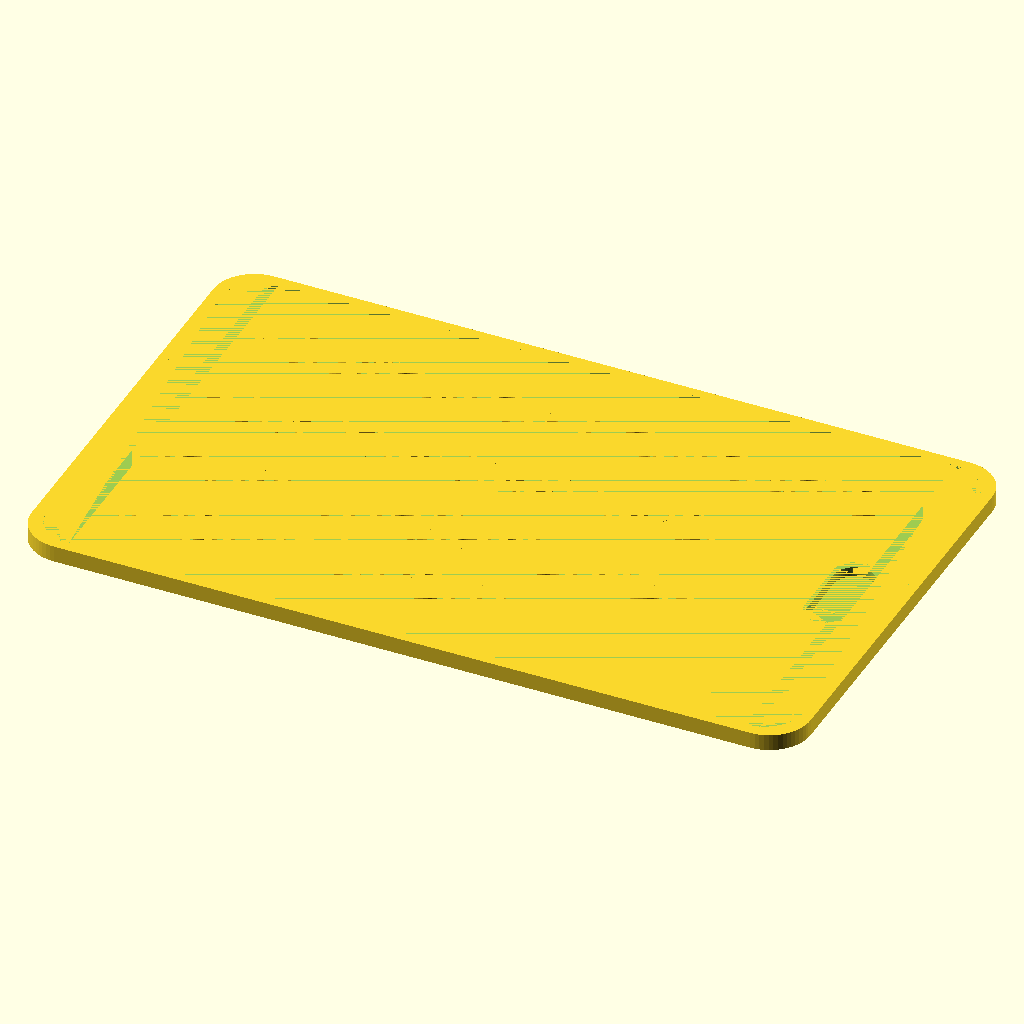
Cell 1: rendered with the file's own defaults.
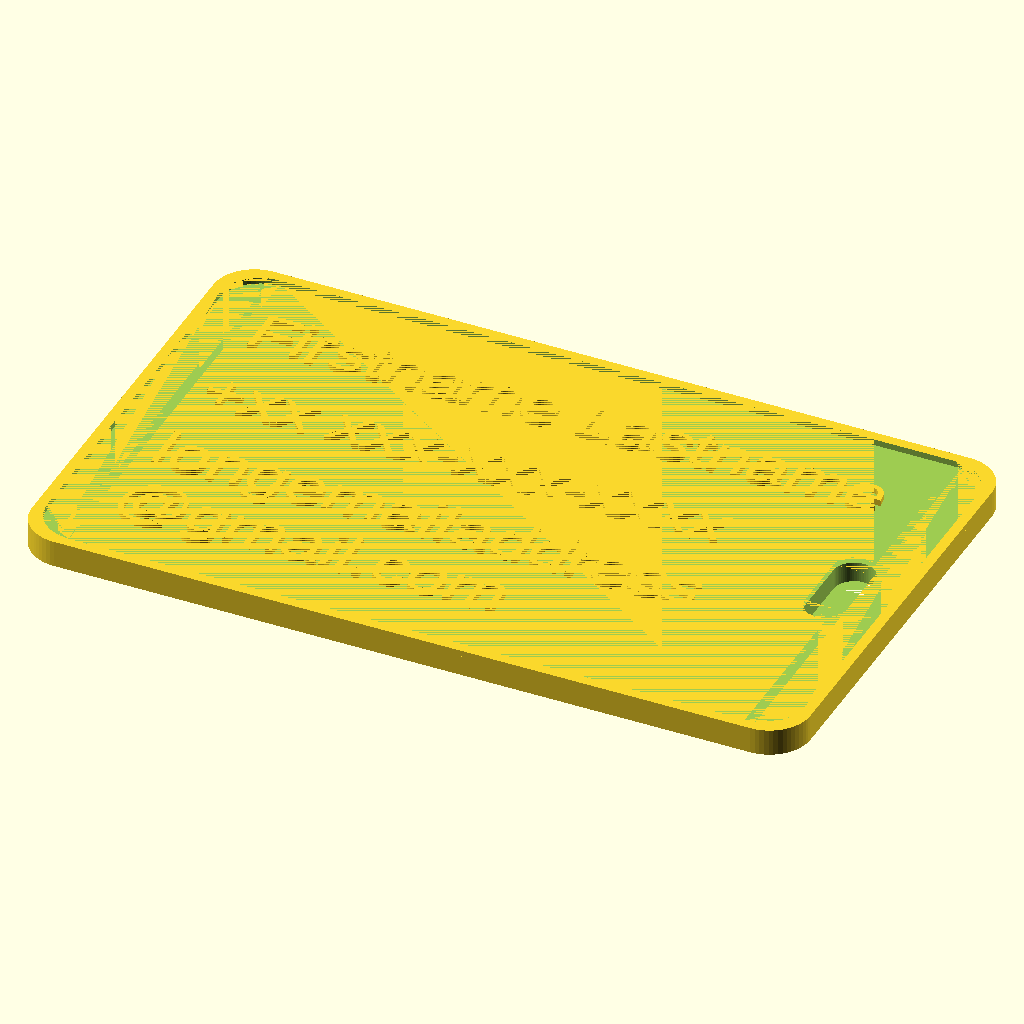
Cell 2 — labelHeight set to 2, the other parameters unchanged.
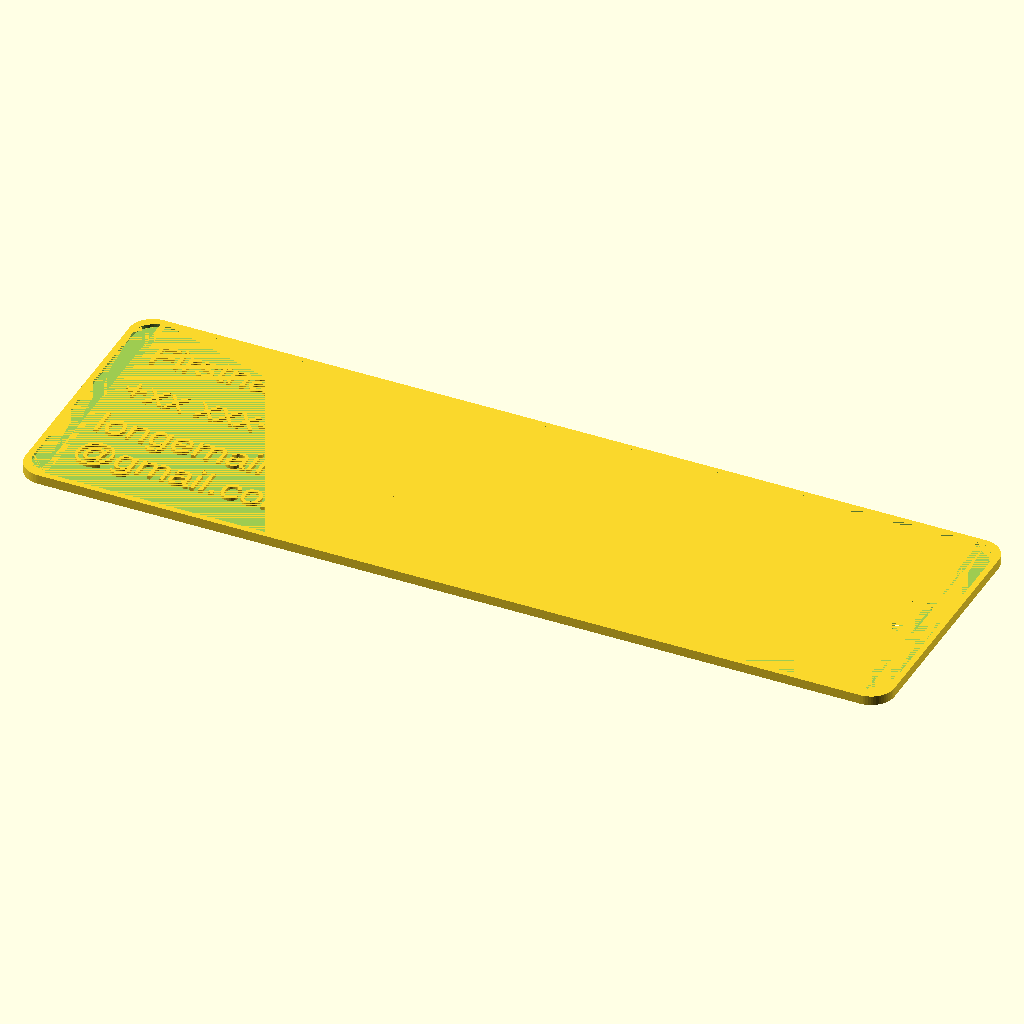
Cell 3 — labelLength set to 144, the other parameters unchanged.
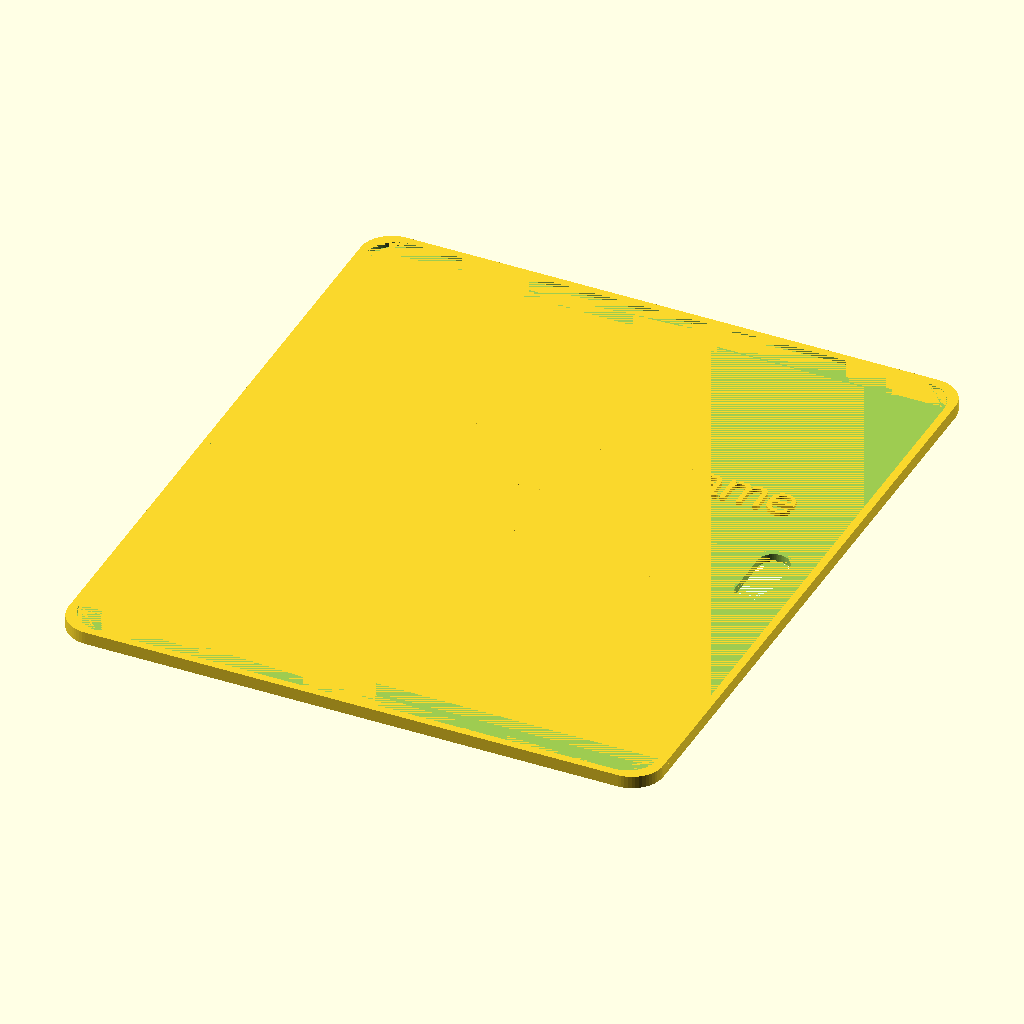
Cell 4: labelWidth = 84 (everything else at default).
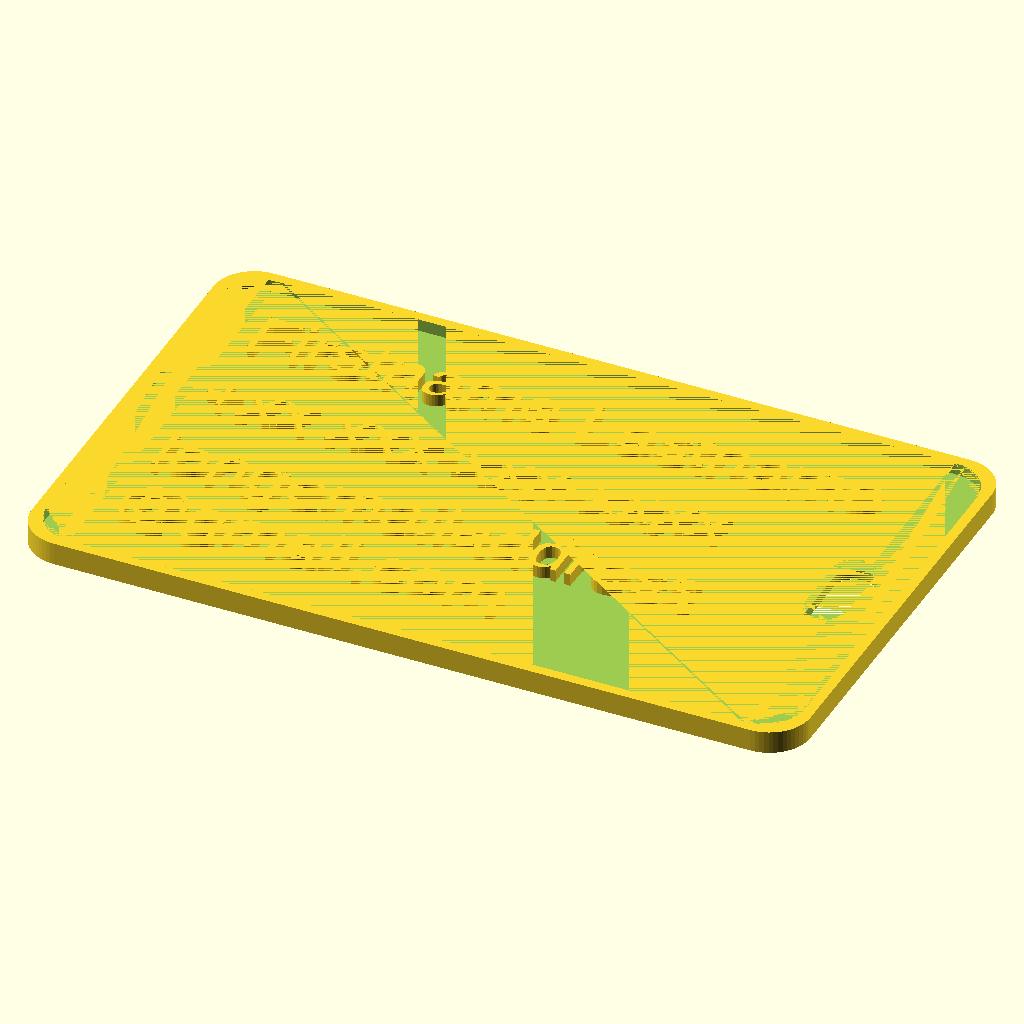
Cell 5: textHeight = 1.2 (everything else at default).
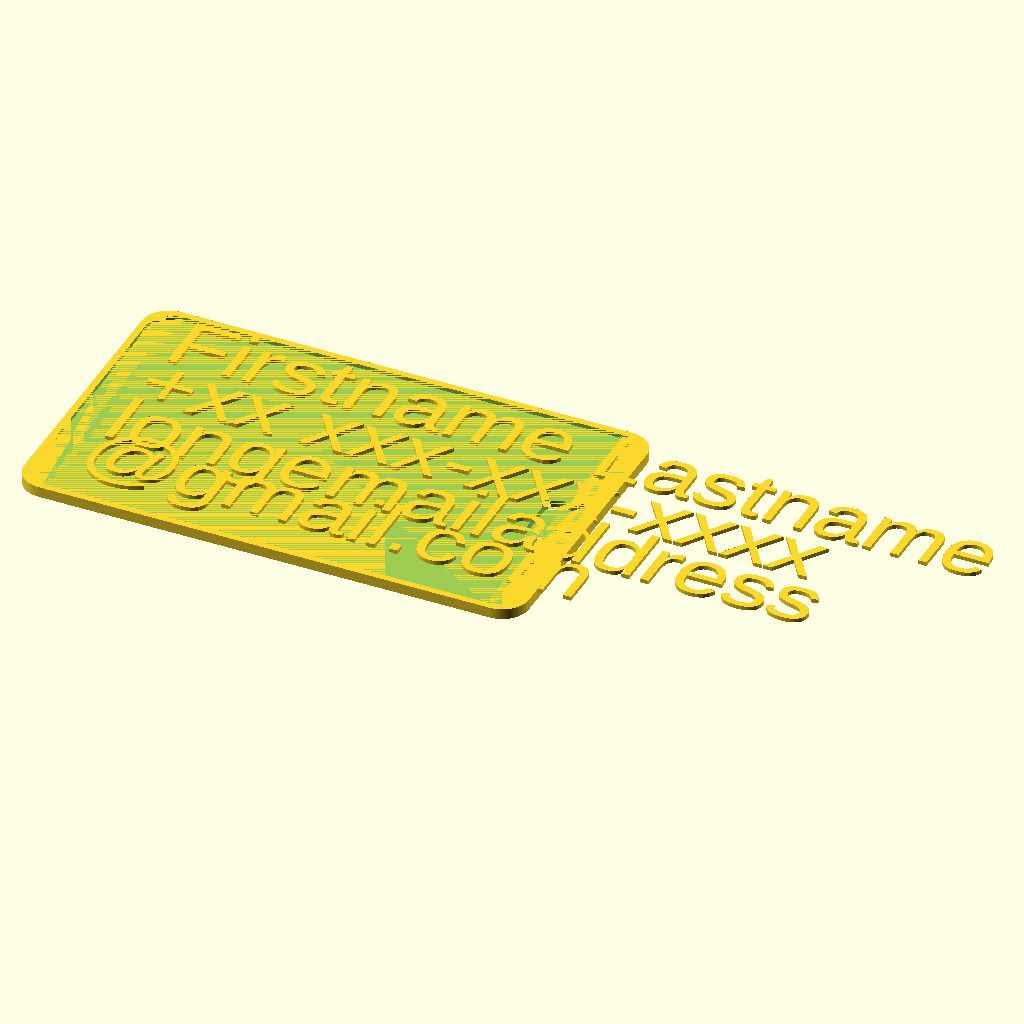
Cell 6 — fontSize set to 10, the other parameters unchanged.
The same orthographic view direction (rotation 55°, 0°, 25°; colour scheme Cornfield) for every cell, with the view re-fitted per cell, so scale and position can differ between cells.
OpenSCAD source file inputs/thingiverse/files/thing-3071182/files/luggage-label-customizable.scad:
labelHeight = 1;
labelLength = 72;
labelWidth = 42;
textHeight = 0.6;
fontName = "Arial";
fontSize = 5;
roundRadius = 4;
perimeterWidth = 2;
margin = 4;
name = "Firstname Lastname";
phone = "+xx xxx-xxx-xxxx";
email1 = "longemailaddress";
email2 = "@gmail.com";

difference() 
{
    union() 
    {
        roundedRect([labelLength, labelWidth, labelHeight], roundRadius, $fn = 60);
		translate([-(labelLength/2-margin), 0, labelHeight]) makeTextGroup();
        translate([0, 0, labelHeight]) 
        {
            difference() 
            {
                roundedRect([labelLength, labelWidth, textHeight], roundRadius, $fn = 60);
                roundedRect([labelLength-perimeterWidth, labelWidth-perimeterWidth, textHeight], roundRadius, $fn = 60);
                }
        }
    }
    translate([labelLength/2-margin, 0, 0]) roundedRect([2, 8, labelHeight+textHeight], 2, $fn = 60);
}

module makeTextGroup()
{
	makeText(name, 12);
	makeText(phone, 2);
	makeText(email1, -8);
	makeText(email2, -16);
}

module makeText(textContent, height)
{
	translate([0, height, 0]) linear_extrude(textHeight, center=false) 
		text(textContent, fontSize, font=fontName);
}

// size - [x,y,z]
// radius - radius of corners
module roundedRect(size, radius)
{
	x = size[0];
	y = size[1];
	z = size[2];

	linear_extrude(height=z)
	hull()
	{
		// place 4 circles in the corners, with the given radius
		translate([(-x/2)+(radius/2), (-y/2)+(radius/2), 0])
		circle(r=radius);
	
		translate([(x/2)-(radius/2), (-y/2)+(radius/2), 0])
		circle(r=radius);
	
		translate([(-x/2)+(radius/2), (y/2)-(radius/2), 0])
		circle(r=radius);
	
		translate([(x/2)-(radius/2), (y/2)-(radius/2), 0])
		circle(r=radius);
	}
}
Parameter table extracted from the source (name, type, default, range or options):
labelHeight: number, default 1
labelLength: number, default 72
labelWidth: number, default 42
textHeight: number, default 0.6
fontName: string, default "Arial"
fontSize: number, default 5
roundRadius: number, default 4
perimeterWidth: number, default 2
margin: number, default 4
name: string, default "Firstname Lastname"
phone: string, default "+xx xxx-xxx-xxxx"
email1: string, default "longemailaddress"
email2: string, default "@gmail.com"
